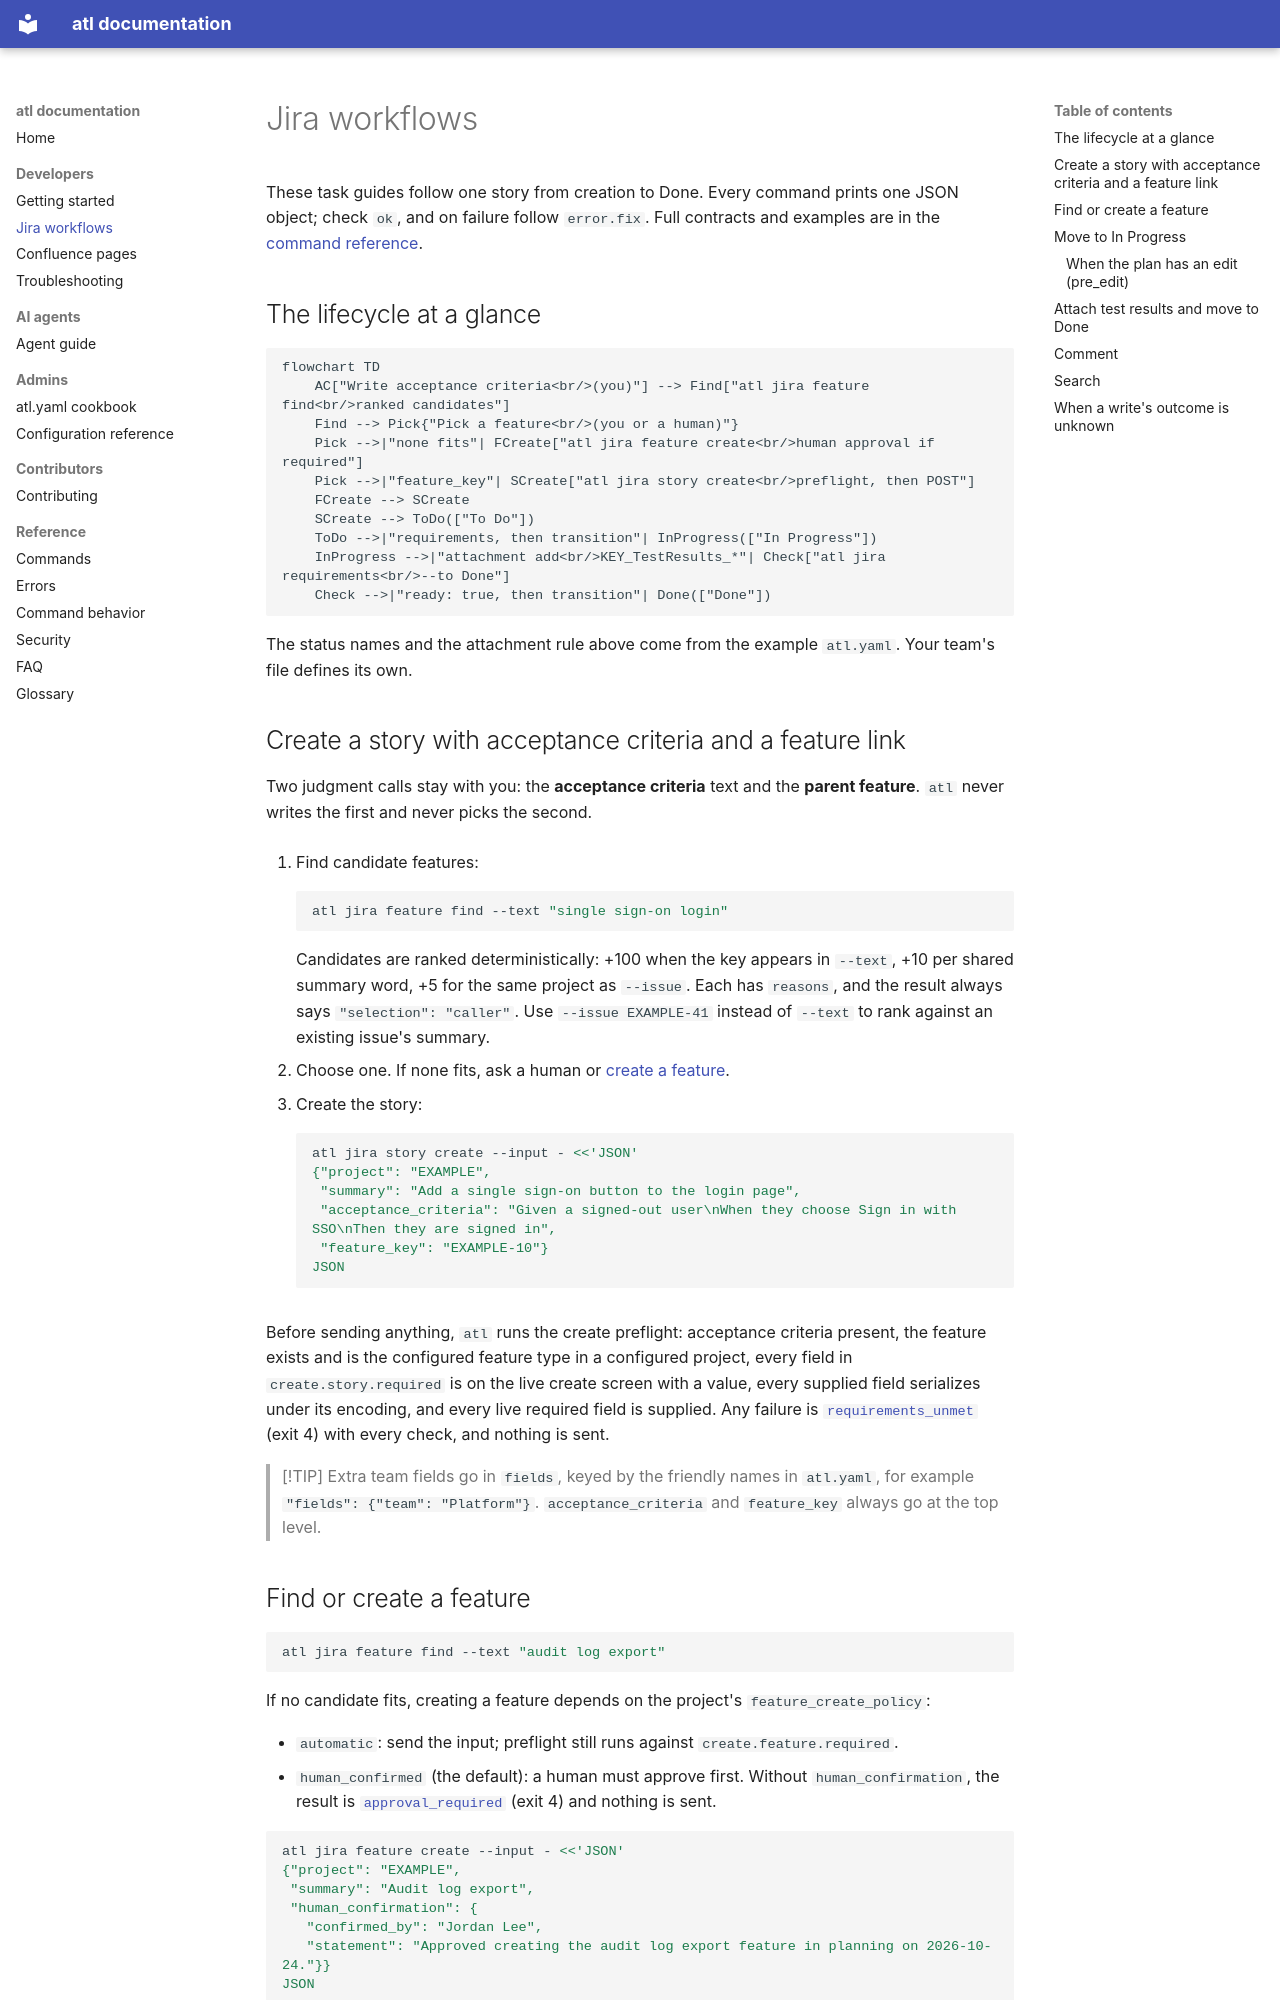

repository: calvinware/atlass-cli · page: guides/jira-workflows/index.html · generator: mkdocs

# Jira workflows

These task guides follow one story from creation to Done. Every command prints one JSON object;
check `ok`, and on failure follow `error.fix`. Full contracts and examples are in the
[command reference](../reference/commands.md).

## The lifecycle at a glance

```mermaid
flowchart TD
    AC["Write acceptance criteria<br/>(you)"] --> Find["atl jira feature find<br/>ranked candidates"]
    Find --> Pick{"Pick a feature<br/>(you or a human)"}
    Pick -->|"none fits"| FCreate["atl jira feature create<br/>human approval if required"]
    Pick -->|"feature_key"| SCreate["atl jira story create<br/>preflight, then POST"]
    FCreate --> SCreate
    SCreate --> ToDo(["To Do"])
    ToDo -->|"requirements, then transition"| InProgress(["In Progress"])
    InProgress -->|"attachment add<br/>KEY_TestResults_*"| Check["atl jira requirements<br/>--to Done"]
    Check -->|"ready: true, then transition"| Done(["Done"])
```

The status names and the attachment rule above come from the example `atl.yaml`. Your team's
file defines its own.

## Create a story with acceptance criteria and a feature link

Two judgment calls stay with you: the **acceptance criteria** text and the **parent feature**.
`atl` never writes the first and never picks the second.

1. Find candidate features:

    ```bash
    atl jira feature find --text "single sign-on login"
    ```

    Candidates are ranked deterministically: +100 when the key appears in `--text`, +10 per
    shared summary word, +5 for the same project as `--issue`. Each has `reasons`, and the result
    always says `"selection": "caller"`. Use `--issue EXAMPLE-41` instead of `--text` to rank
    against an existing issue's summary.

2. Choose one. If none fits, ask a human or [create a feature](#find-or-create-a-feature).

3. Create the story:

    ```bash
    atl jira story create --input - <<'JSON'
    {"project": "EXAMPLE",
     "summary": "Add a single sign-on button to the login page",
     "acceptance_criteria": "Given a signed-out user\nWhen they choose Sign in with SSO\nThen they are signed in",
     "feature_key": "EXAMPLE-10"}
    JSON
    ```

Before sending anything, `atl` runs the create preflight: acceptance criteria present, the feature
exists and is the configured feature type in a configured project, every field in
`create.story.required` is on the live create screen with a value, every supplied field
serializes under its encoding, and every live required field is supplied. Any failure is
[`requirements_unmet`](../reference/errors.md#requirements_unmet) (exit 4) with every check, and
nothing is sent.

> [!TIP]
> Extra team fields go in `fields`, keyed by the friendly names in `atl.yaml`, for example
> `"fields": {"team": "Platform"}`. `acceptance_criteria` and `feature_key` always go at the top
> level.

## Find or create a feature

```bash
atl jira feature find --text "audit log export"
```

If no candidate fits, creating a feature depends on the project's `feature_create_policy`:

- `automatic`: send the input; preflight still runs against `create.feature.required`.
- `human_confirmed` (the default): a human must approve first. Without `human_confirmation`, the
  result is [`approval_required`](../reference/errors.md#approval_required) (exit 4) and nothing
  is sent.

```bash
atl jira feature create --input - <<'JSON'
{"project": "EXAMPLE",
 "summary": "Audit log export",
 "human_confirmation": {
   "confirmed_by": "Jordan Lee",
   "statement": "Approved creating the audit log export feature in planning on 2026-10-24."}}
JSON
```

> [!WARNING]
> The attestation is recorded text. `atl` cannot verify who approved, and the result says
> `"identity_verified": false`. An agent must never invent a name or an approval.
